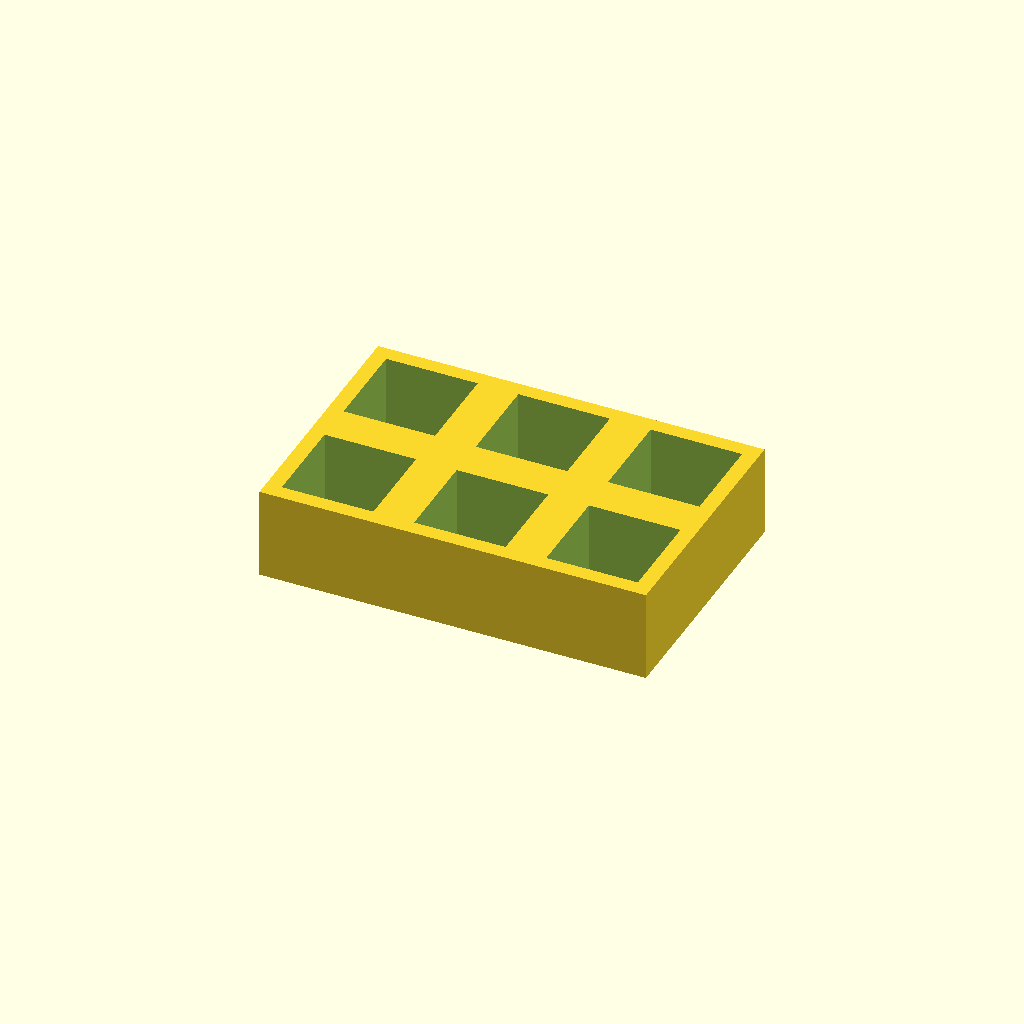
Cell 1: rendered with the file's own defaults.
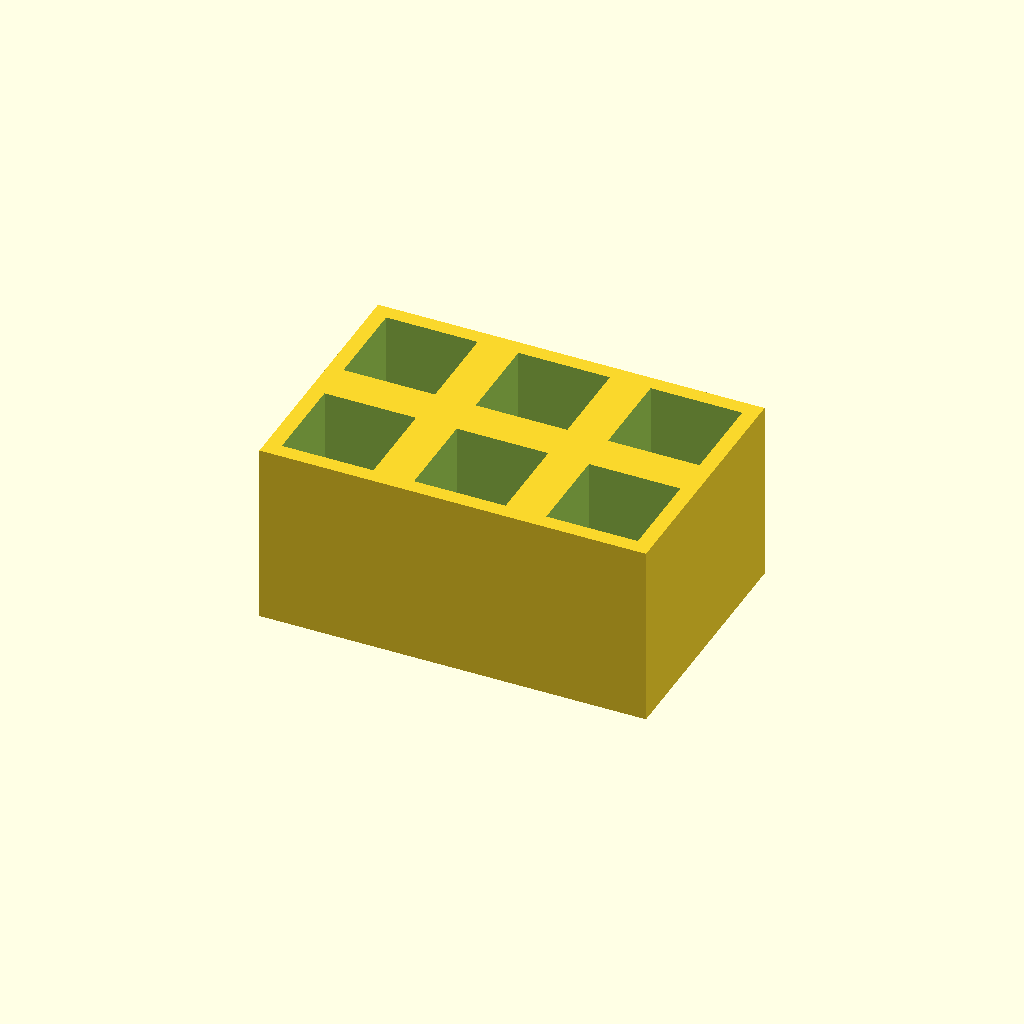
Cell 2: the same model with thickness = 36.
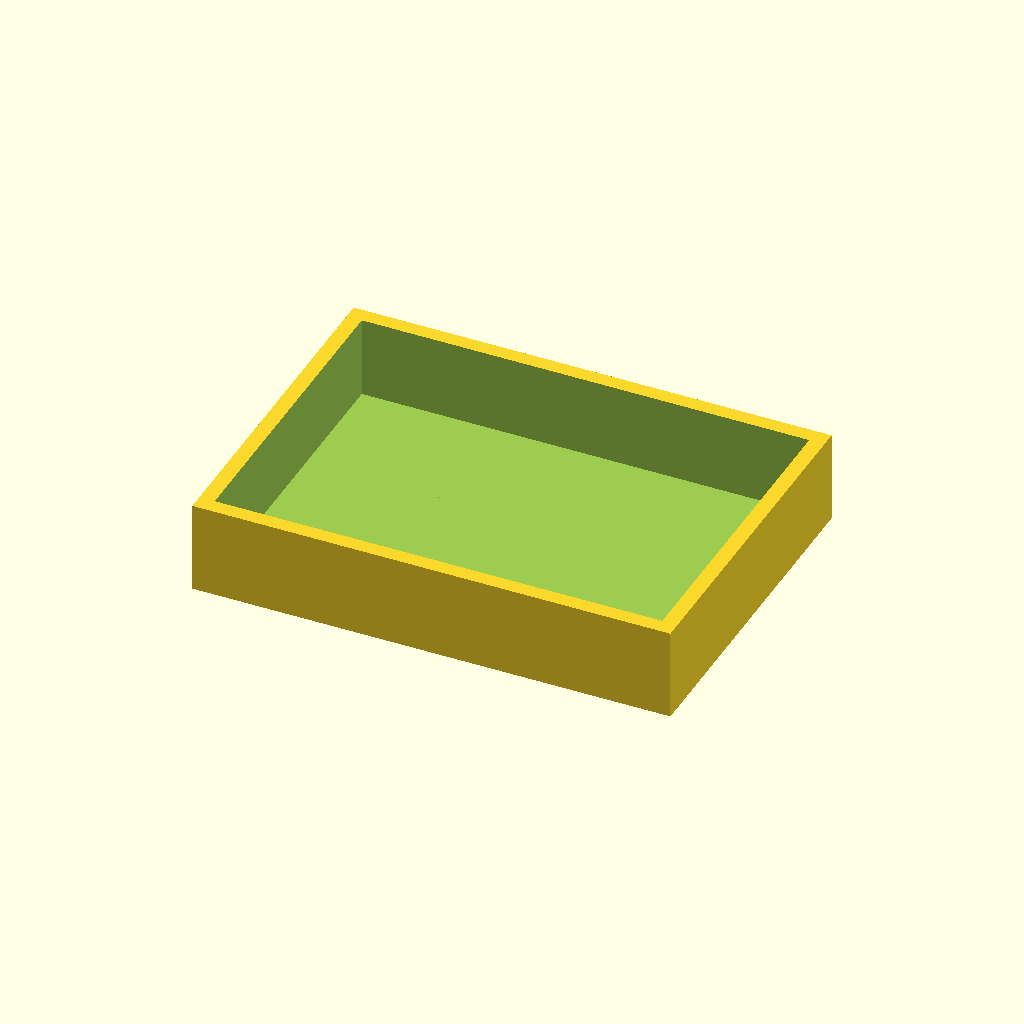
Cell 3: pocket = 36 (everything else at default).
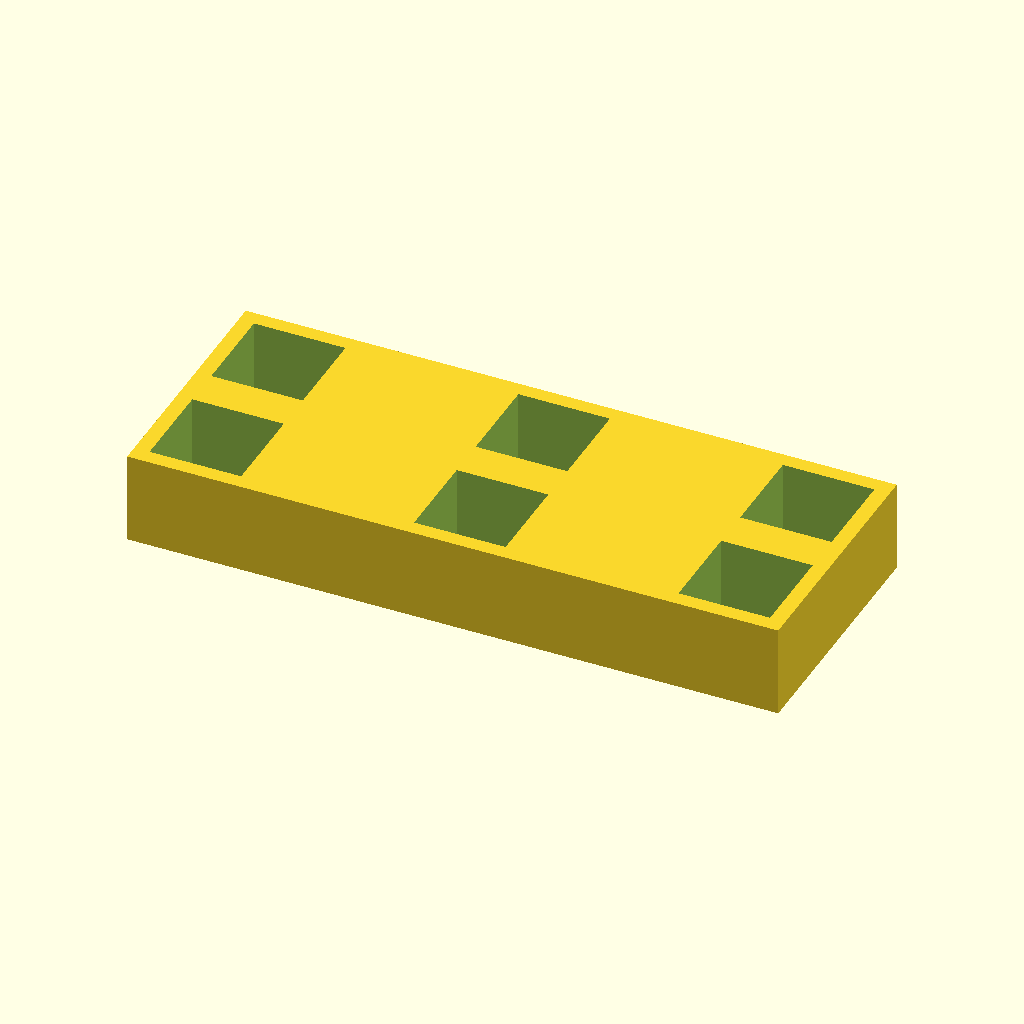
Cell 4: the same model with pitch_x = 52.
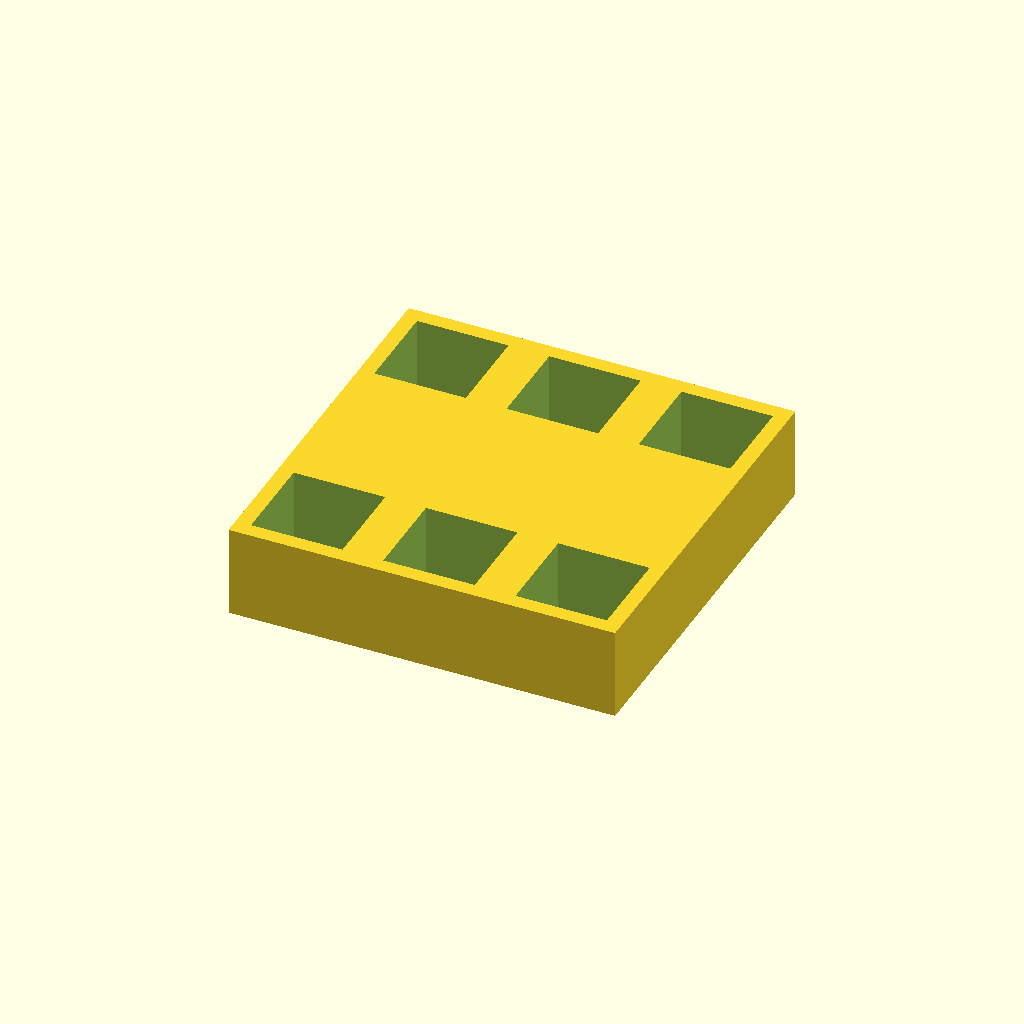
Cell 5 — pitch_y set to 52, the other parameters unchanged.
All cells are drawn from one camera (rotation 55°, 0°, 25°, orthographic, colour scheme Cornfield), so only the parameter changes between them.
OpenSCAD source file optional_data/data/place1/pocketplates/part_0157.scad:
$fn = 32;

// ----------------------------------------------------------------------
// Pocket plate 76 x 50 x 18
// 2 x 3 pockets 18 mm square, 16 mm deep
// ----------------------------------------------------------------------

// --- parameters (mm) ---
thickness = 18;  // plate thickness
floor_t = 2;     // material left under each pocket
pocket = 18;     // pocket side length
pitch_x = 26;    // pocket pitch along X
pitch_y = 26;    // pocket pitch along Y
cols = 3;        // pockets per row
rows = 2;        // rows of pockets

// --- derived feature positions (mm) ---
depth = thickness - floor_t;        // = 16   pocket depth, down to the floor
span_x = (cols - 1) * pitch_x;      // = 52   distance between outer pockets
span_y = (rows - 1) * pitch_y;      // = 26   distance between outer pocket rows
origin_x = -span_x / 2;             // = -26   X of the first pocket
origin_y = -span_y / 2;             // = -13   Y of the first pocket
plate = [span_x + pocket + 6, span_y + pocket + 6, thickness];  // = [76, 50, 18]   overall size: pockets plus 3 mm of wall on each side
feature_centers = [
  [origin_x + 0 * pitch_x, origin_y + 0 * pitch_y],
  [origin_x + 1 * pitch_x, origin_y + 0 * pitch_y],
  [origin_x + 2 * pitch_x, origin_y + 0 * pitch_y],
  [origin_x + 0 * pitch_x, origin_y + 1 * pitch_y],
  [origin_x + 1 * pitch_x, origin_y + 1 * pitch_y],
  [origin_x + 2 * pitch_x, origin_y + 1 * pitch_y]
];   // pocket centres, used verbatim by the cutter loop

// plate outline, then one pocket per centre in feature_centers
difference() {
  cube(plate, center = true);
  for (centre = feature_centers)
    translate([centre[0] - pocket / 2, centre[1] - pocket / 2, plate[2] / 2 - depth])
      cube([pocket, pocket, depth + 1]);  // centred on the declared pocket centre
}
Customizer parameters (derived from the source; name, type, default, range or options):
thickness: number, default 18
floor_t: number, default 2
pocket: number, default 18
pitch_x: number, default 26
pitch_y: number, default 26
cols: number, default 3
rows: number, default 2
